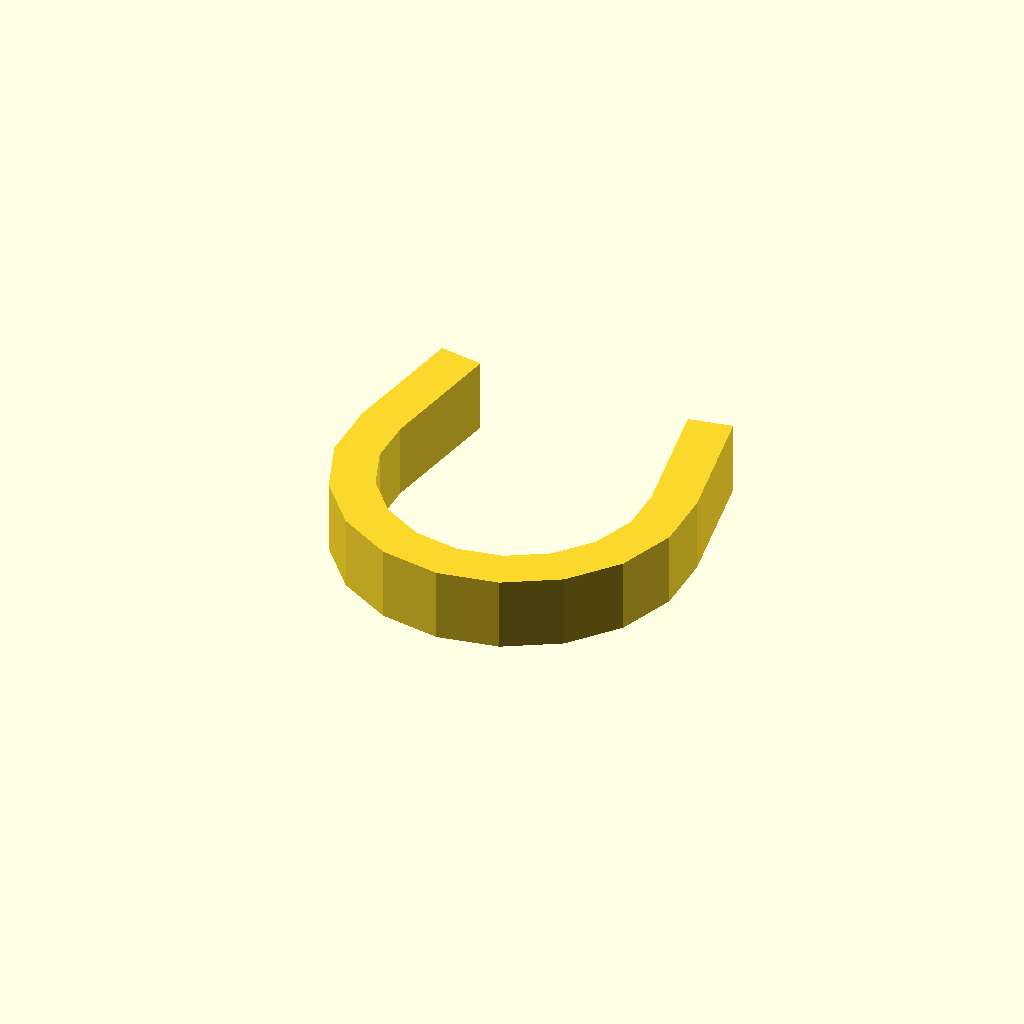
Cell 1 — every parameter at its default value.
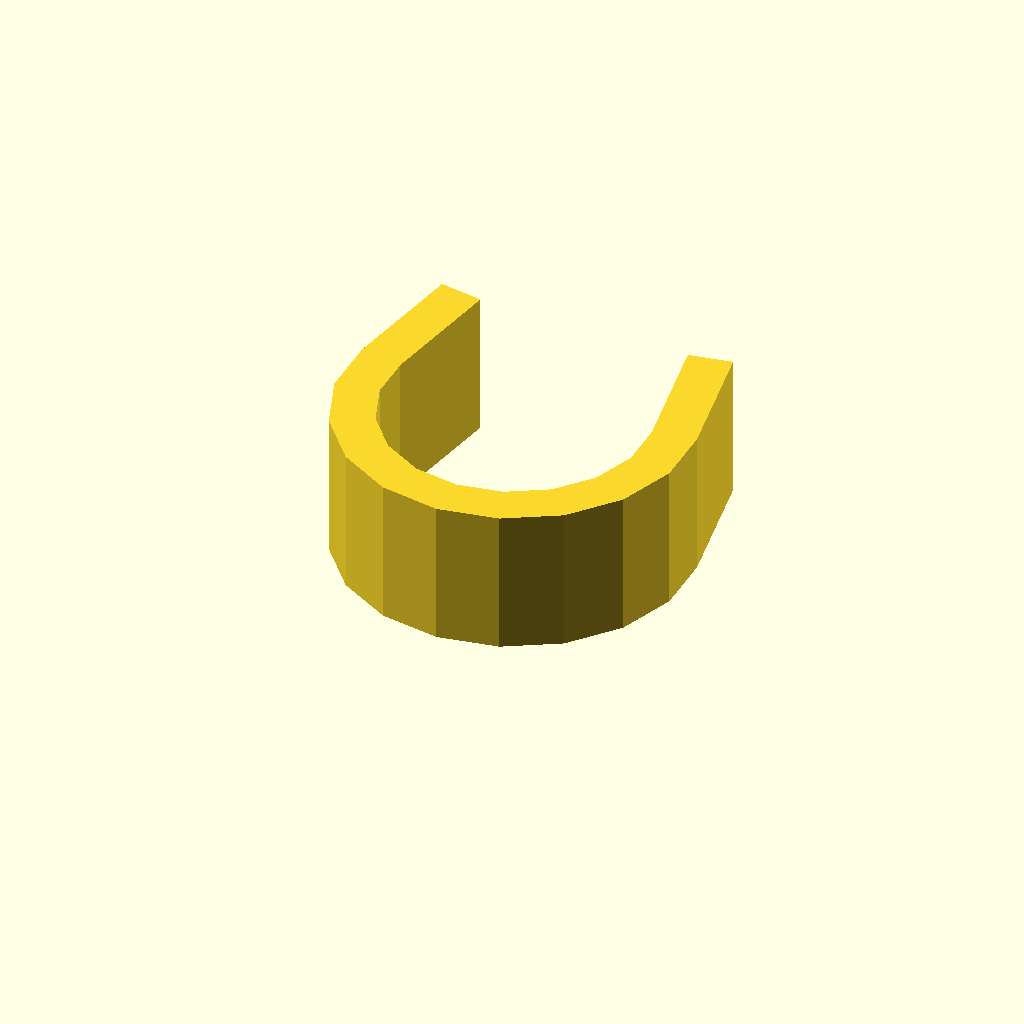
Cell 2 — profile_height set to 20, the other parameters unchanged.
All cells are drawn from one camera (rotation 55°, 0°, 25°, orthographic, colour scheme Cornfield), so only the parameter changes between them.
Source of the model, optional_data/data/sketch1/pclips/part_0086.scad:
$fn = 32;

// ----------------------------------------------------------------------
// Clip blank: omega clip, 10 mm thick
// ----------------------------------------------------------------------

// --- parameters (mm) ---
profile_height = 10;      // extrusion height
profile_points = 26;      // points of the closed outline

profile = [[0, 28.168], [0, 19.832], [2.851, 12], [8.208, 5.615], [15.427, 1.447], [23.635, 0], [31.844, 1.447], [39.062, 5.615], [44.42, 12], [47.271, 19.832], [47.271, 28.168], [44.171, 45.746], [38.262, 44.704], [41.362, 27.126], [41.362, 20.874], [39.224, 15], [35.206, 10.211], [29.792, 7.086], [23.635, 6], [17.479, 7.086], [12.065, 10.211], [8.047, 15], [5.909, 20.874], [5.909, 27.126], [9.008, 44.704], [3.1, 45.746]];  // single closed polygon, 26 points, counter clockwise

// --- the one profile operation ---
linear_extrude(height = profile_height) polygon(points = profile);
Customizer parameters (derived from the source; name, type, default, range or options):
profile_height: number, default 10
profile_points: number, default 26
